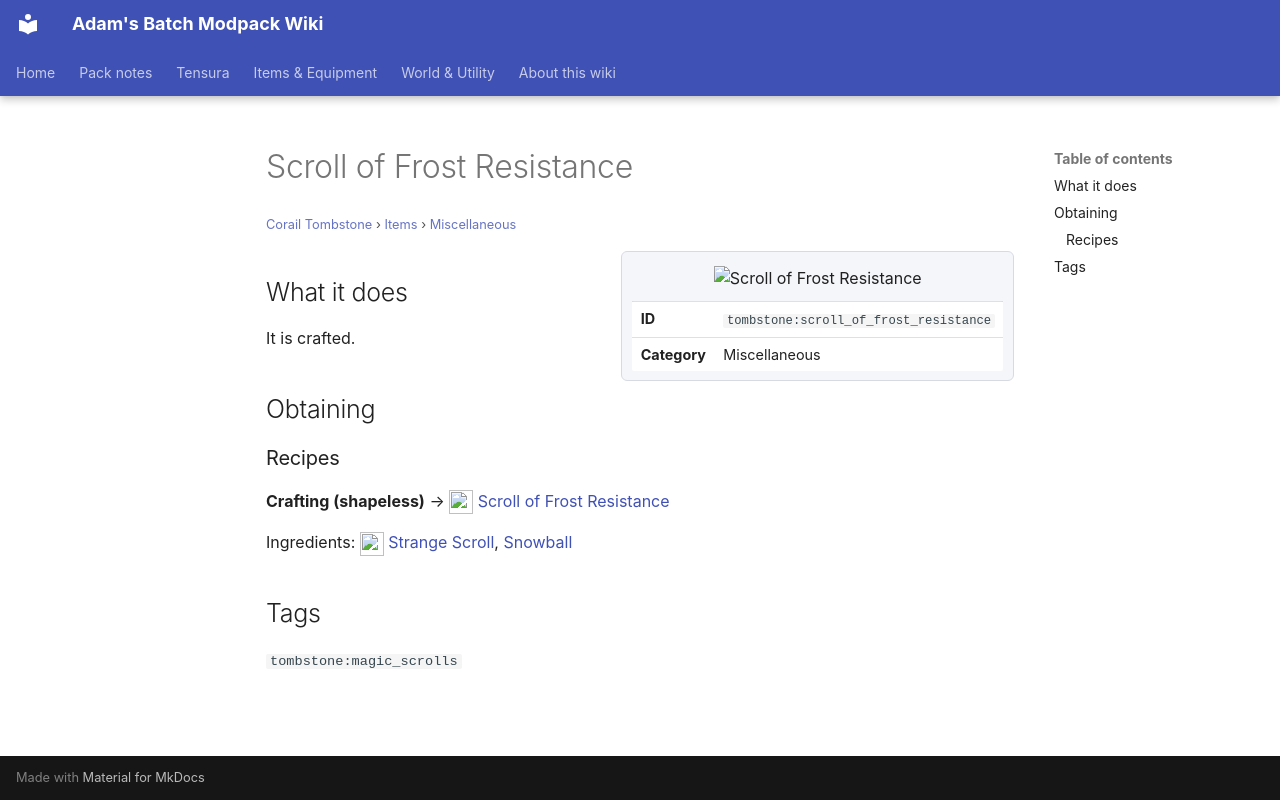

repository: Proteus-Nell/Adams-Batch-MC-Modpack-Wiki · page: corail-tombstone/items/miscellaneous/scroll-of-frost-resistance/index.html · generator: mkdocs

# Scroll of Frost Resistance

<small>[Corail Tombstone](../../index.md) &rsaquo; [Items](../index.md) &rsaquo; [Miscellaneous](index.md)</small>

<div class="infobox" markdown>

![Scroll of Frost Resistance](../../../assets/icons/tombstone/item/scroll_of_frost_resistance.png)

| | |
|---|---|
| **ID** | `tombstone:scroll_of_frost_resistance` |
| **Category** | Miscellaneous |

</div>

## What it does

It is crafted.

## Obtaining

### Recipes

**Crafting (shapeless)** &rarr; ![](../../../assets/icons/tombstone/item/scroll_of_frost_resistance.png) [Scroll of Frost Resistance](scroll-of-frost-resistance.md)

Ingredients: ![](../../../assets/icons/tombstone/item/strange_scroll.png) [Strange Scroll](../books-scrolls/strange-scroll.md),  [Snowball](https://minecraft.wiki/w/Snowball)

## Tags

`tombstone:magic_scrolls`
